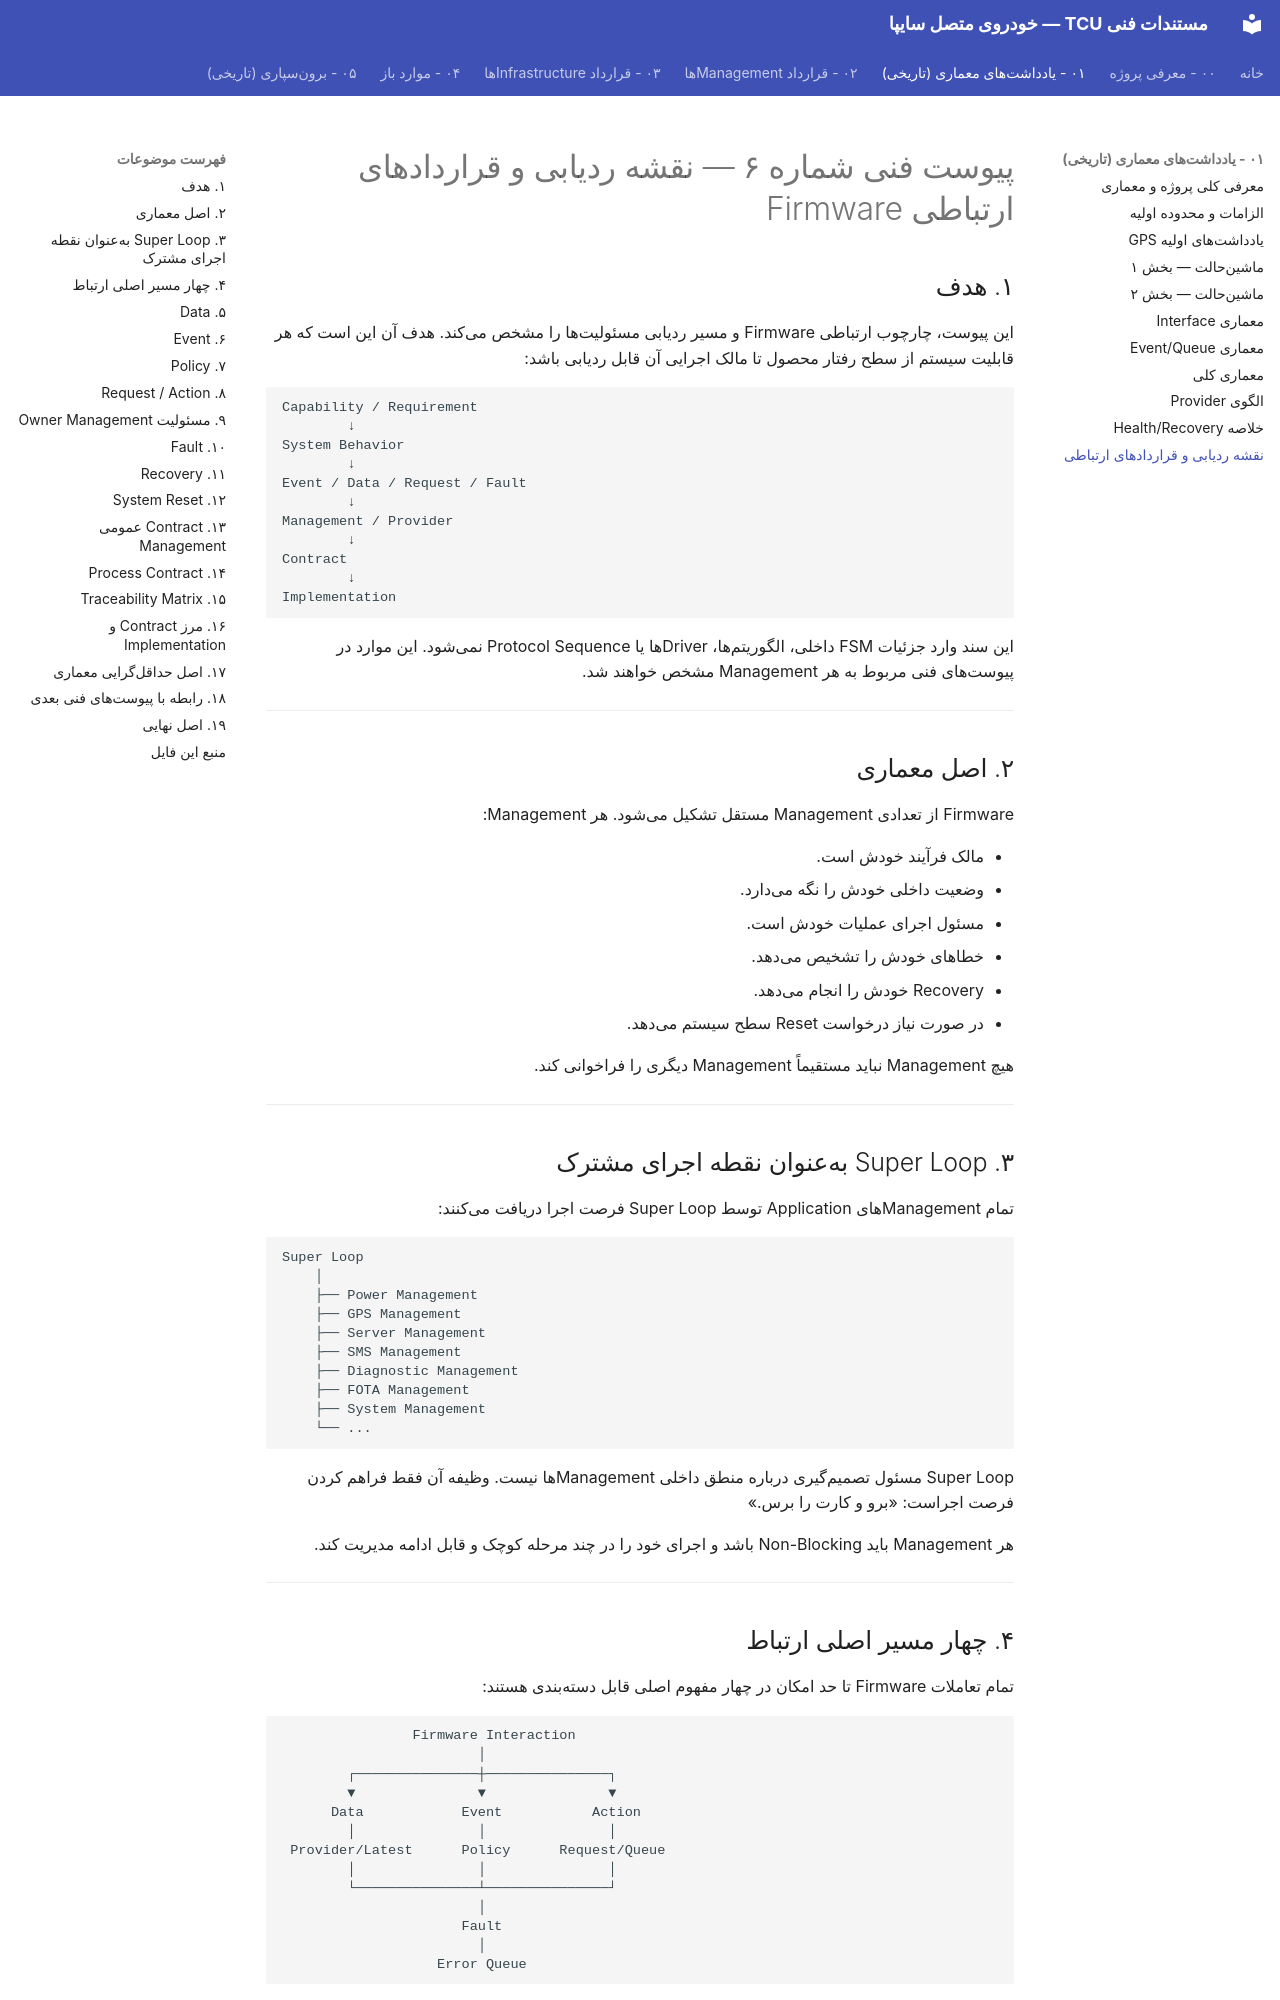

repository: Imnzarepour/stm32-git-practice · page: 01-architecture-notes/10-traceability-and-communication-contracts/index.html · generator: mkdocs

# پیوست فنی شماره ۶ — نقشه ردیابی و قراردادهای ارتباطی Firmware

## ۱. هدف

این پیوست، چارچوب ارتباطی Firmware و مسیر ردیابی مسئولیتها را مشخص میکند. هدف آن این است که هر قابلیت سیستم از سطح رفتار محصول تا مالک اجرایی آن قابل ردیابی باشد:

```text
Capability / Requirement
        ↓
System Behavior
        ↓
Event / Data / Request / Fault
        ↓
Management / Provider
        ↓
Contract
        ↓
Implementation
```

این سند وارد جزئیات FSM داخلی، الگوریتمها، Driverها یا Protocol Sequence نمیشود. این موارد در پیوستهای فنی مربوط به هر Management مشخص خواهند شد.

---

## ۲. اصل معماری

Firmware از تعدادی Management مستقل تشکیل میشود. هر Management:

* مالک فرآیند خودش است.
* وضعیت داخلی خودش را نگه میدارد.
* مسئول اجرای عملیات خودش است.
* خطاهای خودش را تشخیص میدهد.
* Recovery خودش را انجام میدهد.
* در صورت نیاز درخواست Reset سطح سیستم میدهد.

هیچ Management نباید مستقیماً Management دیگری را فراخوانی کند.

---

## ۳. Super Loop بهعنوان نقطه اجرای مشترک

تمام Managementهای Application توسط Super Loop فرصت اجرا دریافت میکنند:

```text
Super Loop
    │
    ├── Power Management
    ├── GPS Management
    ├── Server Management
    ├── SMS Management
    ├── Diagnostic Management
    ├── FOTA Management
    ├── System Management
    └── ...
```

Super Loop مسئول تصمیمگیری درباره منطق داخلی Managementها نیست. وظیفه آن فقط فراهم کردن فرصت اجراست: «برو و کارت را برس.»

هر Management باید Non-Blocking باشد و اجرای خود را در چند مرحله کوچک و قابل ادامه مدیریت کند.

---
